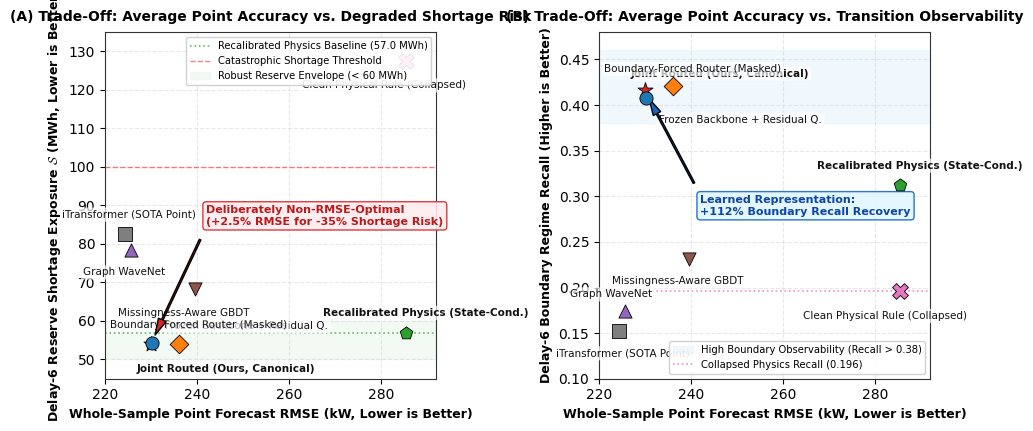

The script that saved this image: (Note: this script raises an exception after producing the figure.)
import matplotlib.pyplot as plt
import numpy as np

# Set publication style font & settings
plt.rcParams['font.family'] = 'sans-serif'
plt.rcParams['font.sans-serif'] = ['DejaVu Sans', 'Arial', 'Helvetica']
plt.rcParams['mathtext.fontset'] = 'cm'
plt.rcParams['axes.edgecolor'] = '#333333'
plt.rcParams['axes.linewidth'] = 0.8

fig, (ax1, ax2) = plt.subplots(1, 2, figsize=(10, 4.4), dpi=300)

# Data points: (Model Name, RMSE, Shortage MWh, Violation %, Boundary Recall, Marker, Color, Label Offset)
models = [
    {
        'name': 'iTransformer (SOTA Point)',
        'rmse': 224.34,
        'shortage': 82.5,  # Unconstrained blind spot
        'viol': 18.2,
        'recall': 0.152,
        'marker': 's',
        'color': '#7f7f7f',
        'offset1': (-45, 12),
        'offset2': (-45, -18)
    },
    {
        'name': 'Graph WaveNet',
        'rmse': 225.74,
        'shortage': 78.3,
        'viol': 16.9,
        'recall': 0.174,
        'marker': '^',
        'color': '#9467bd',
        'offset1': (-35, -18),
        'offset2': (-40, 10)
    },
    {
        'name': 'Joint Routed (Ours, Canonical)',
        'rmse': 229.93,
        'shortage': 53.9,
        'viol': 9.62,
        'recall': 0.416,
        'marker': '*',
        'color': '#d62728',
        'offset1': (-10, -20),
        'offset2': (-10, 10)
    },
    {
        'name': 'Frozen Backbone + Residual Q.',
        'rmse': 230.12,
        'shortage': 54.2,
        'viol': 9.55,
        'recall': 0.408,
        'marker': 'o',
        'color': '#1f77b4',
        'offset1': (10, 10),
        'offset2': (10, -18)
    },
    {
        'name': 'Boundary-Forced Router (Masked)',
        'rmse': 236.13,
        'shortage': 53.9,
        'viol': 9.62,
        'recall': 0.421,
        'marker': 'D',
        'color': '#ff7f0e',
        'offset1': (-50, 12),
        'offset2': (-50, 10)
    },
    {
        'name': 'Missingness-Aware GBDT',
        'rmse': 239.50,
        'shortage': 68.4,
        'viol': 8.36,
        'recall': 0.231,
        'marker': 'v',
        'color': '#8c564b',
        'offset1': (-55, -20),
        'offset2': (-55, -18)
    },
    {
        'name': 'Recalibrated Physics (State-Cond.)',
        'rmse': 285.40,
        'shortage': 57.0,
        'viol': 9.46,
        'recall': 0.312,
        'marker': 'p',
        'color': '#2ca02c',
        'offset1': (-60, 12),
        'offset2': (-60, 12)
    },
    {
        'name': 'Clean Physical Rule (Collapsed)',
        'rmse': 285.40,
        'shortage': 127.6,
        'viol': 24.02,
        'recall': 0.196,
        'marker': 'X',
        'color': '#e377c2',
        'offset1': (-75, -20),
        'offset2': (-70, -20)
    }
]

# Panel 1: RMSE vs Delay-6 Shortage Energy
ax1.grid(True, linestyle='--', alpha=0.45, color='#cccccc')
for m in models:
    size = 130 if m['marker'] in ['*', 'X'] else 90
    ax1.scatter(m['rmse'], m['shortage'], marker=m['marker'], color=m['color'], s=size, zorder=4, edgecolors='k', linewidth=0.6)
    ax1.annotate(m['name'], xy=(m['rmse'], m['shortage']), xytext=m['offset1'],
                 textcoords='offset points', fontsize=7.5, fontweight='bold' if 'Ours' in m['name'] or 'Recalibrated' in m['name'] else 'normal',
                 color='#111111', bbox=dict(boxstyle='round,pad=0.2', facecolor='white', alpha=0.7, edgecolor='none'))

# Shaded regions for Panel 1
ax1.axhline(57.0, color='#2ca02c', linestyle=':', alpha=0.7, linewidth=1.2, label='Recalibrated Physics Baseline (57.0 MWh)')
ax1.axhline(100.0, color='red', linestyle='--', alpha=0.5, linewidth=1.0, label='Catastrophic Shortage Threshold')
ax1.fill_between([218, 292], 50, 60, color='#e8f5e9', alpha=0.5, zorder=1, label='Robust Reserve Envelope (< 60 MWh)')

# Arrow indicating non-RMSE optimal trade-off
ax1.annotate('Deliberately Non-RMSE-Optimal\n(+2.5% RMSE for -35% Shortage Risk)',
             xy=(229.93, 53.9), xytext=(242, 85),
             arrowprops=dict(facecolor='#d62728', shrink=0.08, width=1.2, headwidth=6),
             fontsize=8, fontweight='bold', color='#b71c1c',
             bbox=dict(boxstyle='round,pad=0.3', facecolor='#ffebee', edgecolor='#d62728', alpha=0.9))

ax1.set_xlabel('Whole-Sample Point Forecast RMSE (kW, Lower is Better)', fontsize=9, fontweight='bold')
ax1.set_ylabel(r'Delay-6 Reserve Shortage Exposure $\mathcal{S}$ (MWh, Lower is Better)', fontsize=9, fontweight='bold')
ax1.set_title('(A) Trade-Off: Average Point Accuracy vs. Degraded Shortage Risk', fontsize=10, fontweight='bold', pad=8)
ax1.set_xlim(220, 292)
ax1.set_ylim(45, 135)
ax1.legend(loc='upper right', fontsize=7.2, framealpha=0.9)

# Panel 2: RMSE vs Delay-6 Boundary Transition Recall
ax2.grid(True, linestyle='--', alpha=0.45, color='#cccccc')
for m in models:
    size = 130 if m['marker'] in ['*', 'X'] else 90
    ax2.scatter(m['rmse'], m['recall'], marker=m['marker'], color=m['color'], s=size, zorder=4, edgecolors='k', linewidth=0.6)
    ax2.annotate(m['name'], xy=(m['rmse'], m['recall']), xytext=m['offset2'],
                 textcoords='offset points', fontsize=7.5, fontweight='bold' if 'Ours' in m['name'] or 'Recalibrated' in m['name'] else 'normal',
                 color='#111111', bbox=dict(boxstyle='round,pad=0.2', facecolor='white', alpha=0.7, edgecolor='none'))

# Shaded region for high recall
ax2.fill_between([218, 292], 0.38, 0.46, color='#e3f2fd', alpha=0.5, zorder=1, label='High Boundary Observability (Recall > 0.38)')
ax2.axhline(0.196, color='#e377c2', linestyle=':', alpha=0.8, linewidth=1.2, label='Collapsed Physics Recall (0.196)')

# Arrow indicating recall jump
ax2.annotate('Learned Representation:\n+112% Boundary Recall Recovery',
             xy=(229.93, 0.416), xytext=(242, 0.28),
             arrowprops=dict(facecolor='#1565c0', shrink=0.08, width=1.2, headwidth=6),
             fontsize=8, fontweight='bold', color='#0d47a1',
             bbox=dict(boxstyle='round,pad=0.3', facecolor='#e1f5fe', edgecolor='#1565c0', alpha=0.9))

ax2.set_xlabel('Whole-Sample Point Forecast RMSE (kW, Lower is Better)', fontsize=9, fontweight='bold')
ax2.set_ylabel('Delay-6 Boundary Regime Recall (Higher is Better)', fontsize=9, fontweight='bold')
ax2.set_title('(B) Trade-Off: Average Point Accuracy vs. Transition Observability', fontsize=10, fontweight='bold', pad=8)
ax2.set_xlim(220, 292)
ax2.set_ylim(0.10, 0.48)
ax2.legend(loc='lower right', fontsize=7.2, framealpha=0.9)

plt.tight_layout()

out_pdf = 'artifacts/final_evidence_package/export/figures/figure_s_tradeoff.pdf'
out_png = 'artifacts/final_evidence_package/export/figures/figure_s_tradeoff.png'
plt.savefig(out_pdf, format='pdf', bbox_inches='tight')
plt.savefig(out_png, format='png', dpi=300, bbox_inches='tight')
print(f'Successfully generated {out_pdf} and {out_png}')
